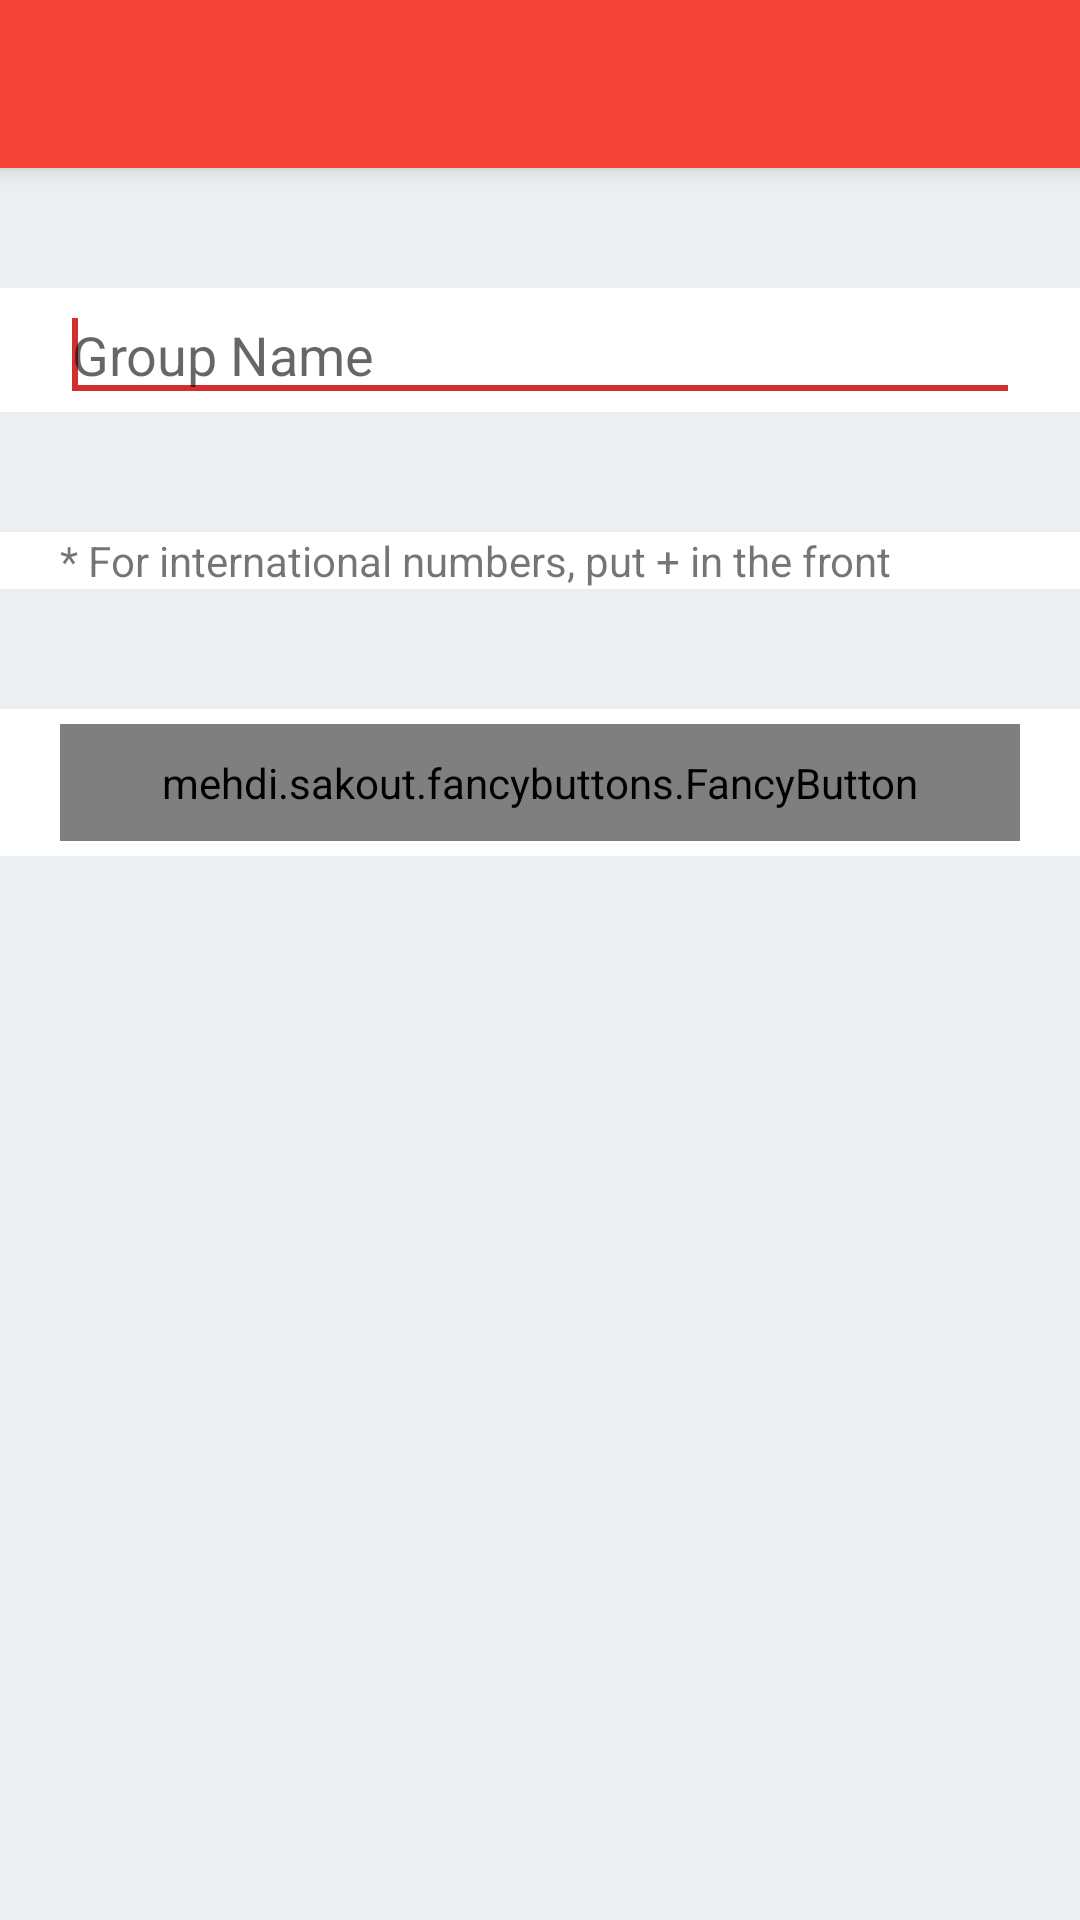

Produce the Android XML layout that renders to this screen, including the resource entries it uses.
<!-- AndroidManifest.xml: application theme AppTheme -->
<!-- res/layout/activity_add_group.xml -->
<?xml version="1.0" encoding="utf-8"?>
<LinearLayout xmlns:android="http://schemas.android.com/apk/res/android"
    xmlns:tools="http://schemas.android.com/tools"
    xmlns:fancy="http://schemas.android.com/apk/res-auto"
    android:layout_width="match_parent"
    android:layout_height="wrap_content"
    android:orientation="vertical"
    tools:context=".AddGroupActivity">

    <include
        android:id="@+id/add_group_activity_tool_bar"
        layout="@layout/toolbar_layout"></include>

    <ScrollView
        android:layout_width="match_parent"
        android:layout_height="match_parent"
        android:background="#ECEFF1">

        <LinearLayout
            android:layout_width="match_parent"
            android:layout_height="wrap_content"
            android:orientation="vertical">

            
            <LinearLayout style="@style/settings_container">

                <EditText
                    android:id="@+id/editText_group_name"
                    android:layout_width="match_parent"
                    android:layout_height="wrap_content"
                    android:hint="Group Name"
                    android:inputType="textCapSentences|textAutoCorrect"
                    android:maxLines="1">

                    <requestFocus />
                </EditText>
            </LinearLayout>

            
            <LinearLayout style="@style/settings_container">
                <TextView
                    android:layout_width="wrap_content"
                    android:layout_height="wrap_content"
                    android:text="* For international numbers, put + in the front" />
                <LinearLayout
                    android:id="@+id/members_list"
                    android:layout_width="match_parent"
                    android:layout_height="wrap_content"
                    android:orientation="vertical"></LinearLayout>
            </LinearLayout>

            
            <LinearLayout style="@style/settings_container">

                <mehdi.sakout.fancybuttons.FancyButton
                    style="@style/fancy_button"
                    fancy:fb_text="Done"
                    android:id="@+id/submit_new_group_button" />
            </LinearLayout>

        </LinearLayout>


    </ScrollView>

</LinearLayout>
<!-- res/layout/toolbar_layout.xml (included above) -->
<?xml version="1.0" encoding="utf-8"?>
<android.support.v7.widget.Toolbar
    xmlns:android="http://schemas.android.com/apk/res/android"
    android:layout_width="match_parent"
    android:layout_height="wrap_content"
    android:minHeight="?attr/actionBarSize"
    android:elevation="4dp"
    android:background="#F44336"
    android:theme="@style/ThemeOverlay.AppCompat.Dark.ActionBar">

</android.support.v7.widget.Toolbar>
<!-- resources referenced by this layout -->
<resources>
  <style name="fancy_button">
  
          <item name="android:layout_width">match_parent</item>
          <item name="android:layout_height">wrap_content</item>
          <item name="android:paddingTop">10dp</item>
          <item name="android:paddingBottom">10dp</item>
          <item name="android:paddingLeft">20dp</item>
          <item name="android:paddingRight">20dp</item>
          <item name="android:layout_marginTop">5dp</item>
          <item name="android:layout_marginBottom">5dp</item>
  
          <item name="fb_defaultColor">#F44336</item>
          <item name="fb_focusColor">#D32F2F</item>
          <item name="fb_textColor">#FFFFFF</item>
          <item name="fb_textSize">20dp</item>
          <item name="fb_radius">5dp</item>
          <item name="fb_fontIconSize">20dp</item>
          <item name="fb_iconPaddingRight">10dp</item>
          <item name="fb_iconPosition">left</item>
  
      </style>
  <style name="settings_container">
          <item name="android:layout_width">match_parent</item>
          <item name="android:layout_height">wrap_content</item>
          <item name="android:background">#FFFFFF</item>
          <item name="android:orientation">vertical</item>
          <item name="android:paddingLeft">20dp</item>
          <item name="android:paddingRight">20dp</item>
          <item name="android:layout_marginTop">40dp</item>
      </style>
  <style name="AppTheme" parent="Theme.AppCompat.Light.NoActionBar">
          
          <item name="colorPrimary">#F44336</item>
          <item name="colorPrimaryDark">#D32F2F</item>
          <item name="colorAccent">#D32F2F</item>
  
          <item name="windowActionBar">false</item>
          <item name="windowNoTitle">true</item>
      </style>
</resources>
